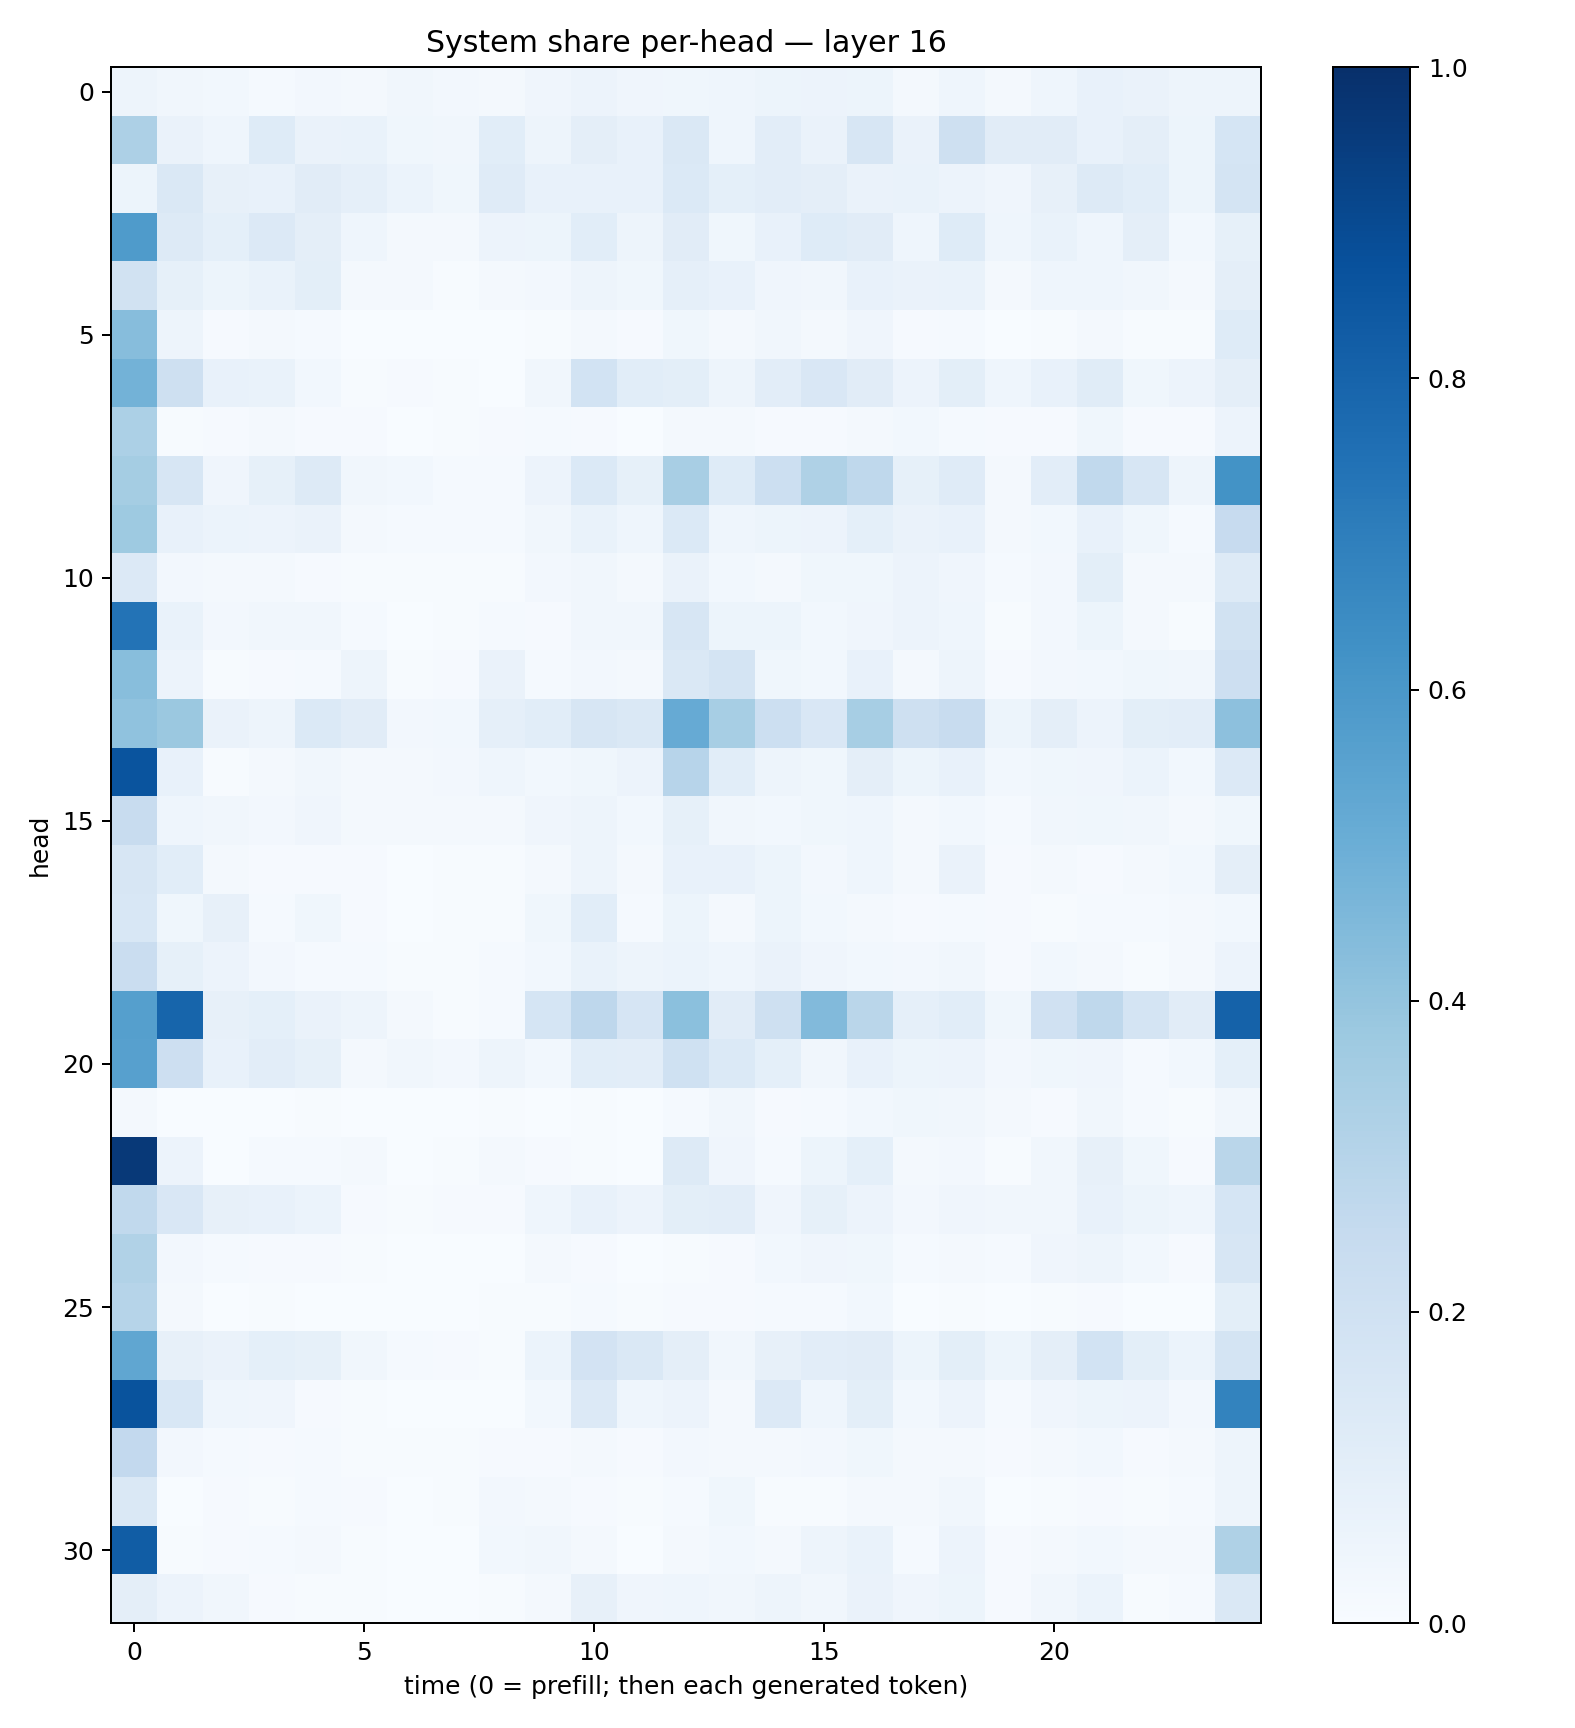

The table this chart was drawn from, first rows:
0.049115974, 0.03180982, 0.029116465, 0.015032465, 0.026946133, 0.015945237, 0.03176762, 0.026360717, 0.022859152, 0.039515372, 0.055391174, 0.04077246, 0.0390579, 0.043253295, 0.05435079, 0.058041614, 0.052519616, 0.01987878, 0.0434066, 0.022428177, 0.045858677, 0.07557224, 0.06601161, 0.050708197
0.328, 0.06552, 0.04665, 0.1237, 0.06605, 0.06692, 0.03539, 0.03367, 0.1092, 0.05006, 0.09446, 0.07198, 0.1455, 0.04605, 0.1016, 0.0661, 0.162, 0.06477, 0.2033, 0.1107, 0.1106, 0.07559, 0.09424, 0.05154
0.05373, 0.1432, 0.08069, 0.07747, 0.1099, 0.0875, 0.0586, 0.03906, 0.1203, 0.07115, 0.07563, 0.07575, 0.1378, 0.09072, 0.1019, 0.09487, 0.06428, 0.0676, 0.05549, 0.04083, 0.08094, 0.1261, 0.1071, 0.0526
0.583, 0.1306, 0.08988, 0.1331, 0.09711, 0.04631, 0.02007, 0.02033, 0.05724, 0.05272, 0.1084, 0.04784, 0.1117, 0.03768, 0.07456, 0.123, 0.11, 0.04605, 0.122, 0.04556, 0.06725, 0.04682, 0.09573, 0.02907
0.1923, 0.08252, 0.05248, 0.06812, 0.1013, 0.02156, 0.01773, 0.005133, 0.02291, 0.02569, 0.04724, 0.03894, 0.08783, 0.07567, 0.04243, 0.03398, 0.07347, 0.06349, 0.06761, 0.01826, 0.04342, 0.04392, 0.03304, 0.02077
0.4306, 0.05064, 0.009099, 0.02056, 0.01361, 0.003499, 0.0005409, 0.0007595, 0.001251, 0.004024, 0.02042, 0.01025, 0.03517, 0.02286, 0.0328, 0.01968, 0.04253, 0.008012, 0.01479, 0.002652, 0.005566, 0.01699, 0.006293, 0.00448
0.4784, 0.2096, 0.07619, 0.06722, 0.02766, 0.005648, 0.008576, 0.006621, 0.002575, 0.03476, 0.1848, 0.1085, 0.101, 0.04907, 0.1019, 0.1488, 0.111, 0.05556, 0.09783, 0.0431, 0.07192, 0.1133, 0.03841, 0.05541
0.3314, 0.006746, 0.01114, 0.01628, 0.01083, 0.01142, 0.003333, 0.004359, 0.009205, 0.01518, 0.008255, 0.002716, 0.01766, 0.019, 0.008669, 0.01076, 0.02036, 0.02942, 0.01516, 0.009008, 0.01153, 0.03599, 0.01118, 0.009583
0.354, 0.1566, 0.04184, 0.08244, 0.1326, 0.0318, 0.02784, 0.01491, 0.01337, 0.05586, 0.1371, 0.08553, 0.3425, 0.1224, 0.2181, 0.3203, 0.273, 0.08212, 0.1209, 0.01923, 0.1025, 0.2625, 0.1588, 0.0486
0.3737, 0.07453, 0.05967, 0.05625, 0.06467, 0.0179, 0.01371, 0.01527, 0.01545, 0.03331, 0.06741, 0.04683, 0.1377, 0.04599, 0.05157, 0.0575, 0.09066, 0.06477, 0.07432, 0.02339, 0.0311, 0.07163, 0.03639, 0.01497
0.1331, 0.02409, 0.01716, 0.01676, 0.0109, 0.004884, 0.006963, 0.005477, 0.005229, 0.02531, 0.03286, 0.02285, 0.06607, 0.02789, 0.0214, 0.03831, 0.03869, 0.05786, 0.04163, 0.01463, 0.02587, 0.1, 0.01665, 0.02154
0.7411, 0.06991, 0.02353, 0.03295, 0.03388, 0.01419, 0.0024, 0.006524, 0.01249, 0.01104, 0.03207, 0.03235, 0.1609, 0.05188, 0.05167, 0.02772, 0.04203, 0.05521, 0.04595, 0.006521, 0.02715, 0.05136, 0.01751, 0.005553
0.4258, 0.05563, 0.006912, 0.009208, 0.01363, 0.04795, 0.006712, 0.008445, 0.06515, 0.01521, 0.02641, 0.02065, 0.1445, 0.1733, 0.03542, 0.02944, 0.07365, 0.02117, 0.04764, 0.008789, 0.02399, 0.02945, 0.03884, 0.03505
0.4082, 0.3826, 0.06294, 0.05004, 0.1369, 0.1114, 0.02442, 0.02906, 0.08877, 0.1087, 0.1611, 0.141, 0.5146, 0.344, 0.218, 0.1517, 0.3469, 0.208, 0.2372, 0.05457, 0.09554, 0.05696, 0.09767, 0.1039
0.8605, 0.07294, 0.006525, 0.01595, 0.03145, 0.01828, 0.02342, 0.02644, 0.04647, 0.02846, 0.03738, 0.05613, 0.2944, 0.1059, 0.04999, 0.03607, 0.09435, 0.05146, 0.07344, 0.03045, 0.03813, 0.04271, 0.05884, 0.02927
0.2411, 0.04591, 0.03318, 0.0261, 0.03956, 0.01803, 0.01849, 0.01675, 0.0206, 0.04093, 0.04791, 0.02903, 0.08444, 0.03393, 0.03101, 0.03614, 0.04574, 0.01659, 0.02898, 0.0149, 0.0326, 0.03833, 0.03364, 0.02062
0.1633, 0.107, 0.02155, 0.007837, 0.01037, 0.01016, 0.002291, 0.005318, 0.004992, 0.02093, 0.0504, 0.01775, 0.07714, 0.07178, 0.05402, 0.02634, 0.04548, 0.01917, 0.06516, 0.009923, 0.01594, 0.01102, 0.01668, 0.02897
0.1526, 0.03757, 0.08097, 0.01492, 0.03656, 0.009349, 0.002784, 0.003935, 0.00581, 0.03729, 0.1071, 0.01472, 0.05299, 0.02278, 0.05254, 0.02926, 0.01697, 0.0102, 0.01178, 0.008842, 0.007603, 0.01339, 0.01298, 0.02258
0.2297, 0.08237, 0.05734, 0.02712, 0.01537, 0.01318, 0.005114, 0.00474, 0.01228, 0.02749, 0.06815, 0.05, 0.05945, 0.04318, 0.06516, 0.04179, 0.02999, 0.02642, 0.03172, 0.01146, 0.03053, 0.02192, 0.007634, 0.01845
0.5636, 0.7939, 0.07885, 0.09143, 0.06308, 0.04802, 0.01568, 0.005348, 0.01353, 0.1692, 0.2752, 0.167, 0.4196, 0.1108, 0.2046, 0.4425, 0.2865, 0.08947, 0.1081, 0.03647, 0.1957, 0.2718, 0.1786, 0.1112
0.5593, 0.2141, 0.07684, 0.1049, 0.08514, 0.01987, 0.03267, 0.02553, 0.04737, 0.0312, 0.1082, 0.1035, 0.2019, 0.1392, 0.09351, 0.03163, 0.07256, 0.05083, 0.05642, 0.02345, 0.03619, 0.04294, 0.01511, 0.02945
0.02061, 0.00292, 0.002744, 0.001915, 0.005787, 0.003615, 0.001806, 0.001605, 0.005948, 0.00249, 0.004853, 0.00144, 0.01404, 0.03178, 0.009641, 0.014, 0.03047, 0.03524, 0.03188, 0.0176, 0.01071, 0.03437, 0.0143, 0.007262
0.9625, 0.0558, 0.002648, 0.01369, 0.01503, 0.01831, 0.002701, 0.005084, 0.01936, 0.008781, 0.006968, 0.002879, 0.1268, 0.04253, 0.01363, 0.05198, 0.09091, 0.01816, 0.02692, 0.006917, 0.03196, 0.08134, 0.03739, 0.01146
0.2639, 0.1487, 0.08034, 0.07223, 0.05894, 0.00882, 0.007511, 0.009276, 0.00855, 0.04419, 0.07152, 0.05477, 0.1001, 0.1022, 0.0428, 0.08347, 0.05778, 0.02518, 0.04174, 0.03468, 0.03165, 0.07795, 0.05214, 0.04308
0.3134, 0.02434, 0.01211, 0.01162, 0.01007, 0.00425, 0.001324, 0.003212, 0.001864, 0.02224, 0.01128, 0.001669, 0.005628, 0.009456, 0.03066, 0.04179, 0.03564, 0.01349, 0.0205, 0.01424, 0.04161, 0.04922, 0.02794, 0.008764
0.2974, 0.02226, 0.002871, 0.006331, 0.002506, 0.00215, 0.0006352, 0.0003762, 0.003993, 0.003922, 0.012, 0.003915, 0.009947, 0.01104, 0.01284, 0.01193, 0.03088, 0.002774, 0.006158, 0.001496, 0.006165, 0.01057, 0.003342, 0.003646
0.534, 0.08171, 0.06638, 0.09051, 0.08365, 0.03337, 0.01318, 0.01146, 0.004671, 0.06108, 0.1805, 0.1411, 0.0947, 0.03199, 0.08113, 0.1052, 0.113, 0.0515, 0.0984, 0.0524, 0.09702, 0.186, 0.09801, 0.06226
0.8648, 0.1536, 0.04494, 0.04058, 0.007975, 0.007643, 0.0008098, 0.0006589, 0.002024, 0.02737, 0.1348, 0.04524, 0.05709, 0.01682, 0.1365, 0.04494, 0.09956, 0.02943, 0.05619, 0.01359, 0.04169, 0.05456, 0.05836, 0.02543
0.2597, 0.02476, 0.01557, 0.007877, 0.01508, 0.005467, 0.00435, 0.004971, 0.008555, 0.01042, 0.02217, 0.01162, 0.02462, 0.02041, 0.01791, 0.02376, 0.03585, 0.01657, 0.02267, 0.008719, 0.01875, 0.02854, 0.0106, 0.02058
0.1471, 0.003739, 0.01001, 0.007208, 0.0153, 0.009789, 0.002206, 0.006356, 0.02432, 0.01824, 0.008808, 0.005369, 0.01284, 0.0385, 0.007655, 0.007298, 0.02185, 0.02178, 0.03156, 0.003511, 0.007175, 0.01039, 0.007514, 0.01418
0.8262, 0.004157, 0.00865, 0.01364, 0.01691, 0.007507, 0.003359, 0.003265, 0.02801, 0.03407, 0.01886, 0.003825, 0.02245, 0.03109, 0.01792, 0.04704, 0.06649, 0.01557, 0.05718, 0.01009, 0.02339, 0.03026, 0.01648, 0.02275
0.09694, 0.05477, 0.03175, 0.0106, 0.006014, 0.003991, 0.003105, 0.002803, 0.006411, 0.02059, 0.0797, 0.03999, 0.04614, 0.03485, 0.04748, 0.03504, 0.06275, 0.04116, 0.05305, 0.01011, 0.03317, 0.05948, 0.006655, 0.0138
